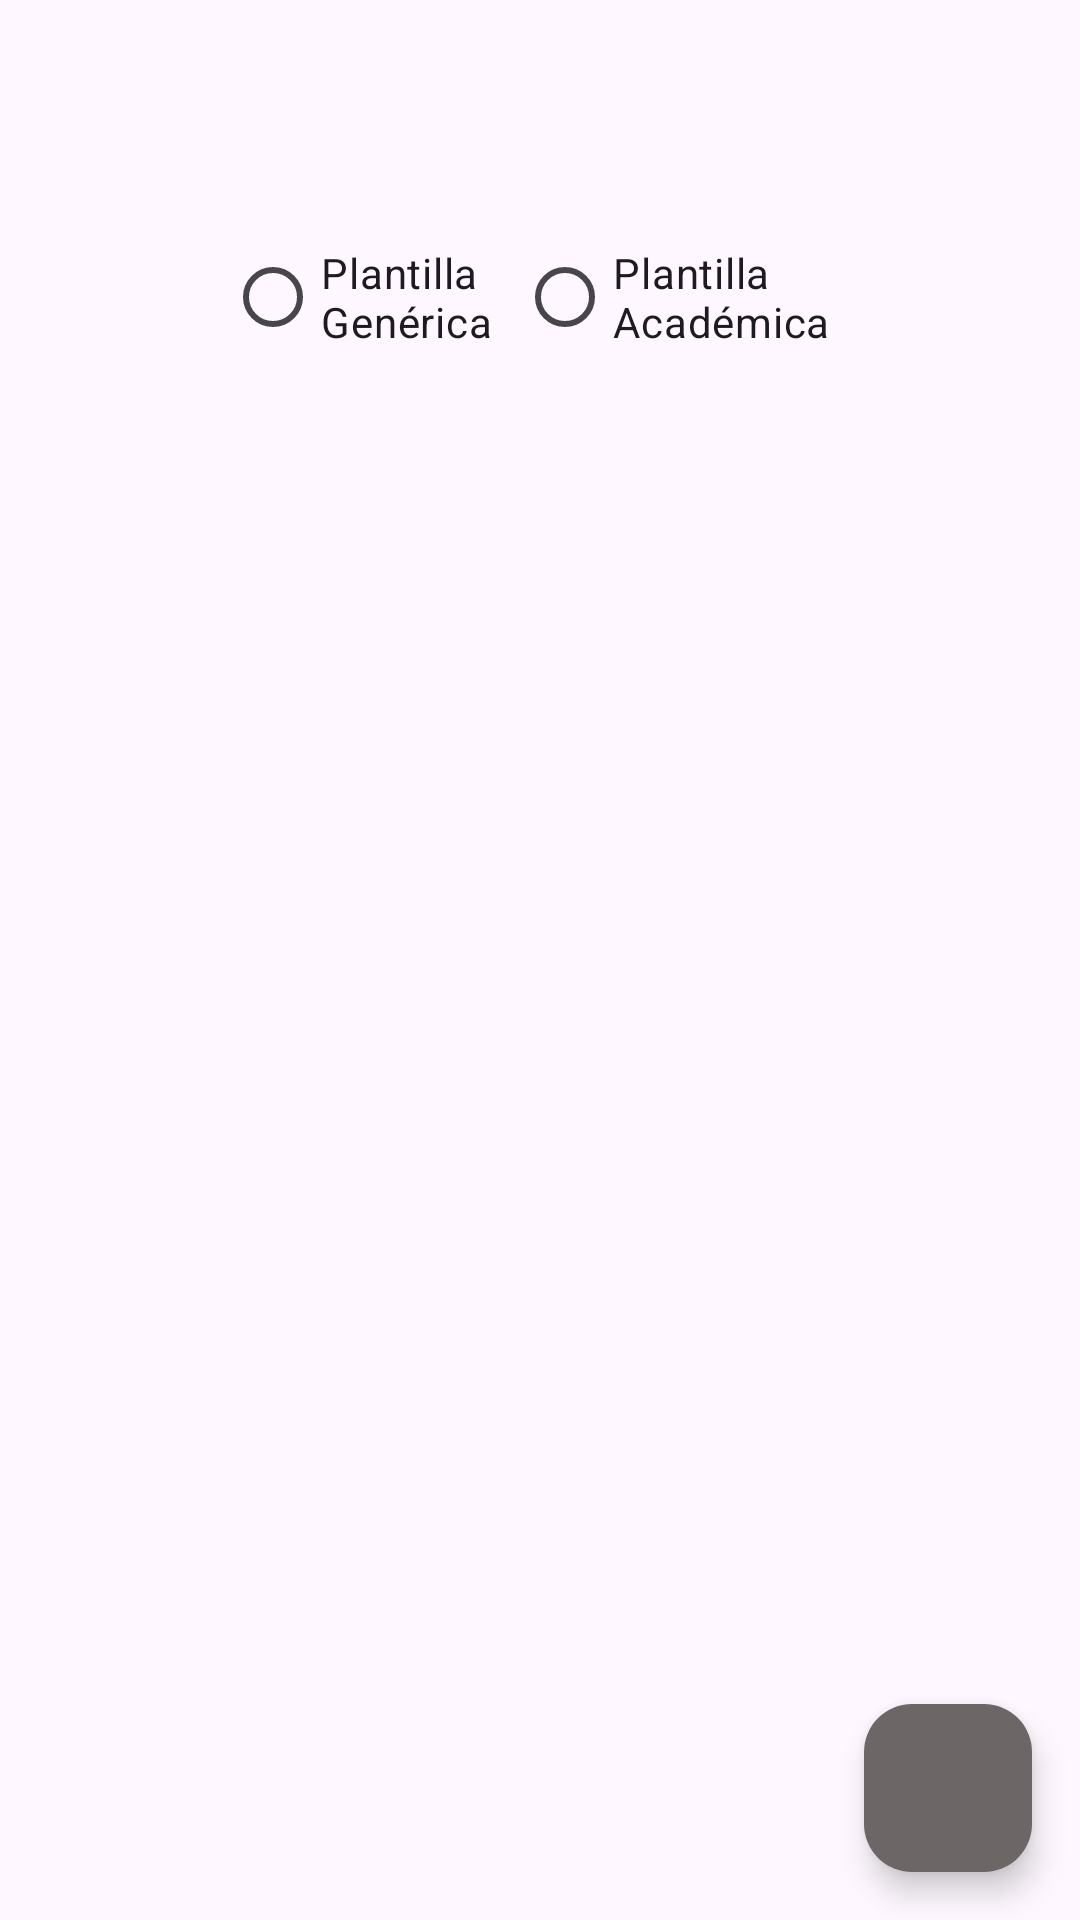

Write the Android layout XML for this screen, with the resource values it uses.
<!-- AndroidManifest.xml: application theme Theme.GestorAcademico -->
<!-- res/layout/fragment_slideshow.xml -->
<?xml version="1.0" encoding="utf-8"?>
<androidx.constraintlayout.widget.ConstraintLayout xmlns:android="http://schemas.android.com/apk/res/android"
    xmlns:app="http://schemas.android.com/apk/res-auto"
    xmlns:tools="http://schemas.android.com/tools"
    android:layout_width="match_parent"
    android:layout_height="match_parent"
    tools:context=".ui.ui.pdfgenerator.PDFGeneratorFragment">

    <LinearLayout
            android:layout_width="match_parent"
            android:layout_height="match_parent"
            android:orientation="vertical"
            android:padding="75dp"
            tools:context=".MainActivity" android:id="@+id/linearLayout2">

        <RadioGroup
                android:id="@+id/templateSelection"
                android:layout_width="wrap_content"
                android:layout_height="wrap_content"
                android:layout_gravity="center"
                android:orientation="horizontal">

            <RadioButton
                    android:id="@+id/radioGenericTemplate"
                    android:layout_width="0dp"
                    android:layout_height="wrap_content"
                    android:layout_weight="1"
                    android:text="Plantilla Genérica"
                    app:layout_constraintEnd_toEndOf="parent"/>

            <RadioButton
                    android:id="@+id/radioAcademicTemplate"
                    android:layout_width="0dp"
                    android:layout_height="wrap_content"
                    android:layout_weight="1"
                    android:text="Plantilla Académica"
                    app:layout_constraintEnd_toEndOf="parent"/>
        </RadioGroup>

        <FrameLayout
                android:id="@+id/templateContainer"
                android:layout_width="match_parent"
                android:layout_height="525dp"/>


    </LinearLayout>

    <com.google.android.material.floatingactionbutton.FloatingActionButton
            android:id="@+id/fab"
            android:layout_width="wrap_content"
            android:layout_height="wrap_content"
            app:layout_constraintBottom_toBottomOf="parent"
            app:layout_constraintEnd_toEndOf="parent"
            android:layout_margin="16dp"
            android:clickable="true"
            android:focusable="true"
            android:onClick="crearNuevaTarea"
            app:backgroundTint="#6c6766"
            app:srcCompat="@drawable/ic_baseline_insert_drive_file_24" android:minWidth="5dp" android:minHeight="5dp"

    />

</androidx.constraintlayout.widget.ConstraintLayout>
<!-- resources referenced by this layout -->
<resources>
  <style name="Theme.GestorAcademico" parent="Base.Theme.GestorAcademico" />
  <style name="Base.Theme.GestorAcademico" parent="Theme.Material3.DayNight.NoActionBar">
          
          
      </style>
</resources>
